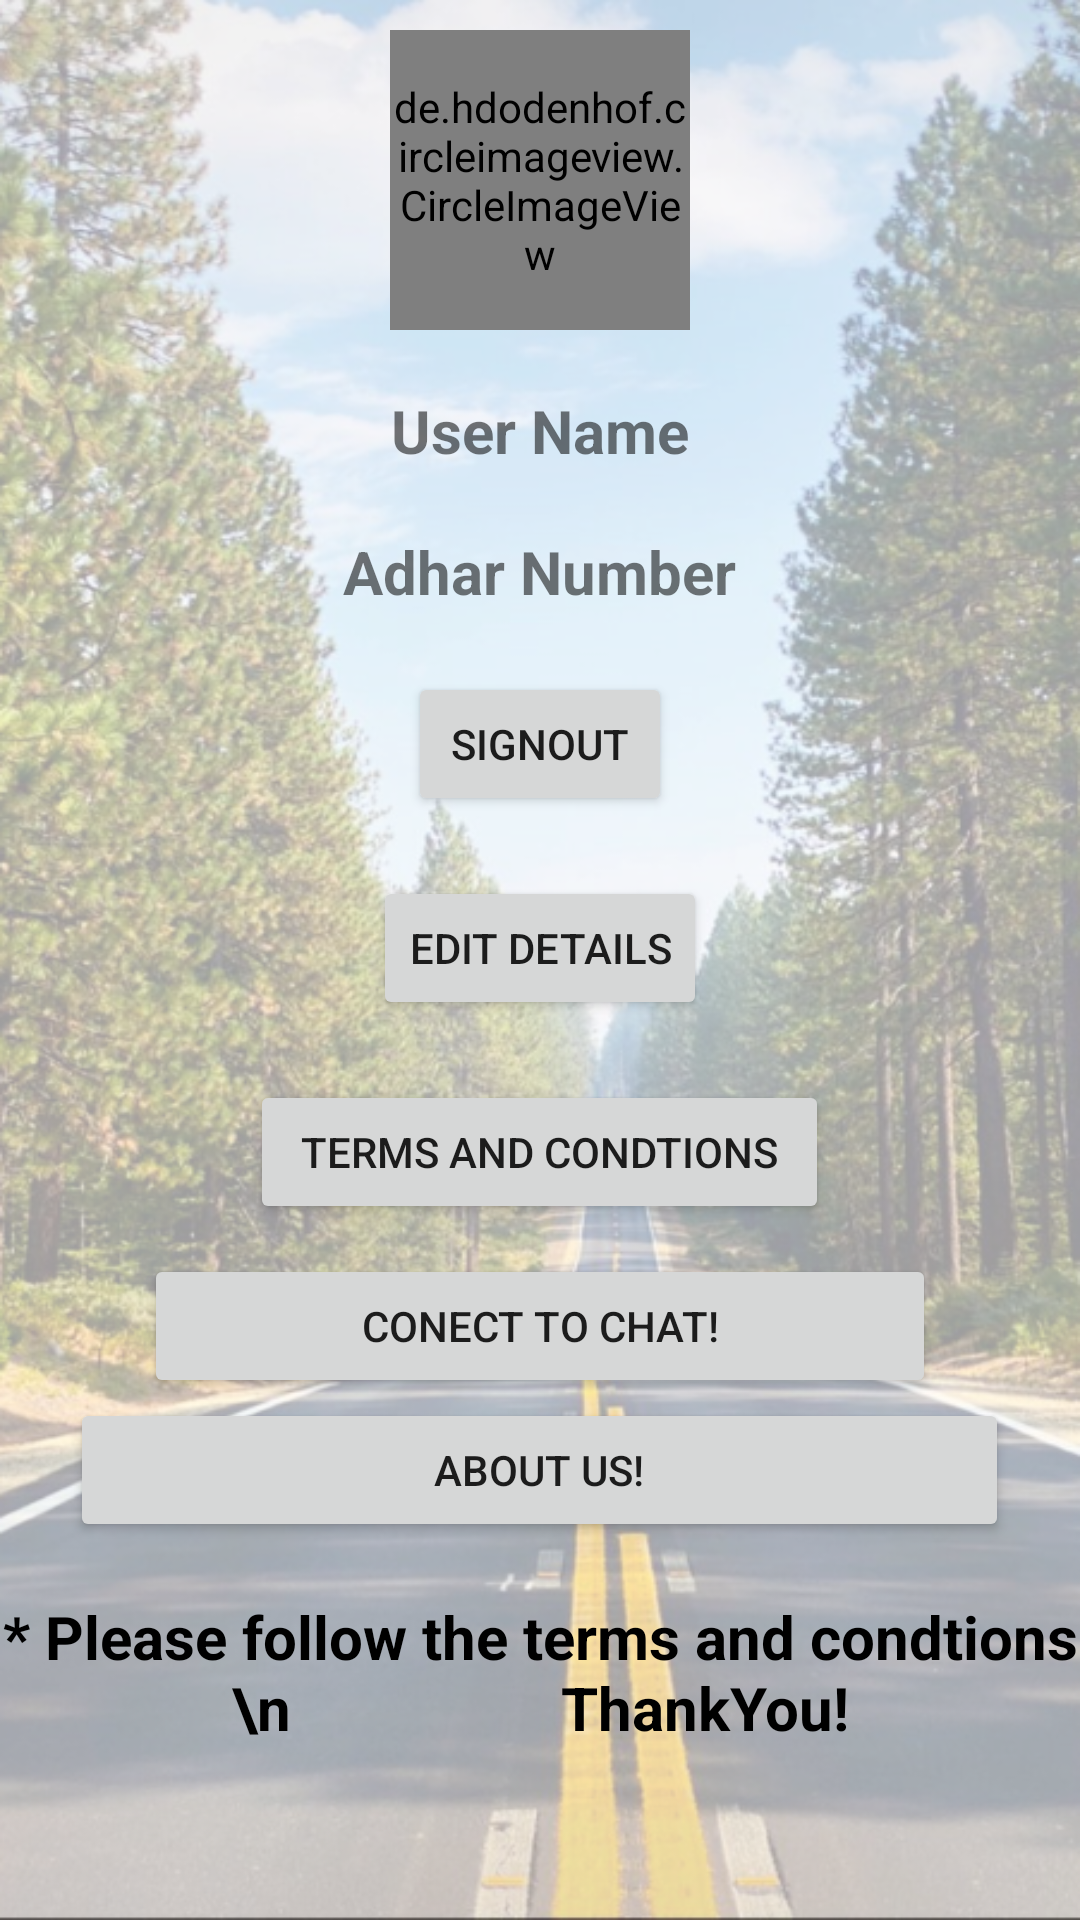

Reconstruct the res/layout file that produces this screen, plus the resources it refers to.
<!-- AndroidManifest.xml: application theme Theme.MainProject -->
<!-- res/layout/fragment_profile.xml -->
<?xml version="1.0" encoding="utf-8"?>
<LinearLayout xmlns:android="http://schemas.android.com/apk/res/android"
    xmlns:tools="http://schemas.android.com/tools"
    android:layout_width="match_parent"
    android:layout_height="match_parent"
    android:orientation="vertical"
    android:background="@drawable/bg5"
    tools:context=".Fragments.ProfileFragment">


    <de.hdodenhof.circleimageview.CircleImageView
        android:id="@+id/ProfilePicImg"
        android:layout_width="100dp"
        android:layout_height="100dp"
        android:layout_gravity="center"
        android:layout_margin="10dp"
        android:src="@drawable/user_profile_icon" />

    <TextView
        android:id="@+id/UserNameTxt"
        android:layout_width="wrap_content"
        android:layout_height="wrap_content"
        android:layout_gravity="center"
        android:layout_margin="10dp"
        android:text="User Name"
        android:textSize="20dp"
        android:textStyle="bold" />

    <TextView
        android:id="@+id/adharNumberTxt"
        android:layout_width="wrap_content"
        android:layout_height="wrap_content"
        android:layout_gravity="center"
        android:text="Adhar Number"
        android:textSize="20dp"
        android:layout_margin="10dp"
        android:textStyle="bold" />


    <Button
        android:id="@+id/SignOutBtn"
        android:layout_width="wrap_content"
        android:layout_height="wrap_content"
        android:text="SignOut"
        android:layout_margin="10dp"
        android:layout_gravity="center"/>

    <Button
        android:id="@+id/EditDetailsBtn"
        android:layout_width="wrap_content"
        android:layout_height="wrap_content"
        android:layout_gravity="center"
        android:layout_margin="10dp"
        android:text="Edit Details" />

    <Button
        android:id="@+id/button1"
        android:layout_width="193dp"
        android:layout_height="wrap_content"
        android:layout_gravity="center"
        android:layout_margin="10dp"
        android:text="TERMS AND CONDTIONS" />

    <Button
        android:id="@+id/button2"
        android:layout_width="264dp"
        android:layout_height="wrap_content"
        android:layout_gravity="center"
        android:text="Conect to Chat!" />

    <Button
        android:id="@+id/button3"
        android:layout_width="313dp"
        android:layout_height="wrap_content"
        android:layout_gravity="center"
        android:text="About Us!" />

    <TextView
        android:id="@+id/textView11"
        android:layout_width="match_parent"
        android:layout_height="87dp"
        android:layout_gravity="center"
        android:gravity="center"
        android:textColor="@color/black"
        android:textSize="20dp"
        android:textStyle="bold"
        android:text="* Please follow the terms and condtions \n                  ThankYou!" />
</LinearLayout>
<!-- resources referenced by this layout -->
<resources>
  <color name="black">#FF000000</color>
  <!-- drawable bg5: png bitmap (drawable, 599207 bytes) -->
  <style name="Theme.MainProject" parent="Base.Theme.MainProject" />
  <style name="Base.Theme.MainProject" parent="Theme.MaterialComponents.DayNight">
          
          
          
          <item name="colorPrimary">@color/purple_500</item>
          <item name="colorPrimaryVariant">@color/purple_700</item>
          <item name="colorOnPrimary">@color/white</item>
          
          <item name="colorSecondary">@color/teal_200</item>
          <item name="colorSecondaryVariant">@color/teal_700</item>
          <item name="colorOnSecondary">@color/black</item>
          
          <item name="android:statusBarColor" tools:targetApi="l">?attr/colorPrimaryVariant</item>
          
      </style>
  <color name="purple_500">#03A9F4</color>
  <color name="purple_700">#03A9F4</color>
  <color name="white">#FFFFFFFF</color>
  <color name="teal_200">#FF03DAC5</color>
  <color name="teal_700">#03A9F4</color>
</resources>
